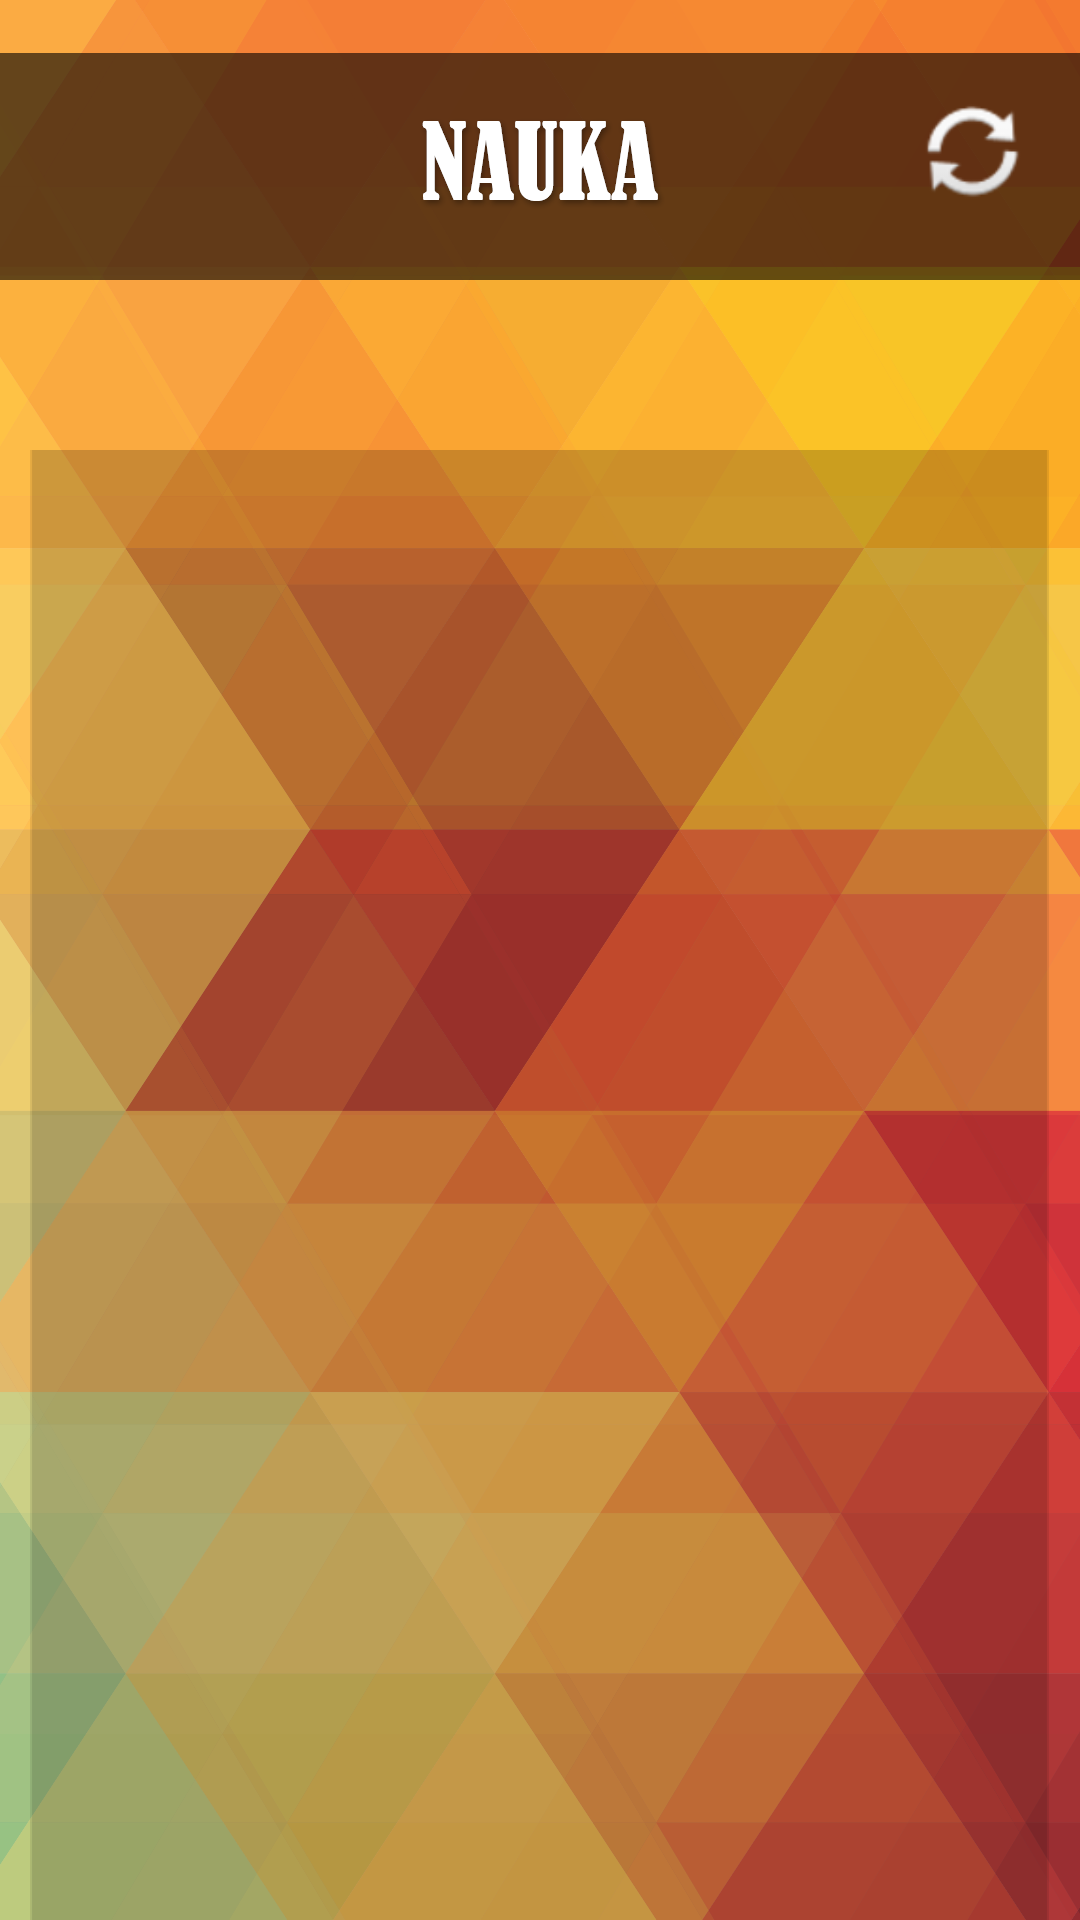

Produce the Android XML layout that renders to this screen, including the resource entries it uses.
<!-- AndroidManifest.xml: application theme AppTheme -->
<!-- res/layout/nauka.xml -->
<?xml version="1.0" encoding="utf-8"?>
<android.support.constraint.ConstraintLayout
    xmlns:android="http://schemas.android.com/apk/res/android"
    xmlns:app="http://schemas.android.com/apk/res-auto"
    xmlns:tools="http://schemas.android.com/tools"
    android:id="@+id/kultura"
    android:layout_width="match_parent"
    android:layout_height="match_parent"
    android:background="@drawable/nauka"
    android:theme="@style/AppTheme.Fullscreen"
    >

    <TextView
        android:id="@+id/listan"
        android:layout_width="wrap_content"
        android:layout_height="wrap_content"
        android:alpha="0"
        android:text="TextView" />

    <ImageView
        android:id="@+id/sync"
        android:layout_width="40dp"
        android:layout_height="47dp"
        android:layout_marginEnd="8dp"
        android:layout_marginStart="7dp"
        android:layout_marginTop="27dp"
        android:src="@android:drawable/ic_popup_sync"
        app:layout_constraintEnd_toEndOf="parent"
        app:layout_constraintHorizontal_bias="0.975"
        app:layout_constraintStart_toStartOf="parent"
        app:layout_constraintTop_toTopOf="parent" />

    <Button
        android:id="@+id/syncn"
        android:layout_width="40dp"
        android:layout_height="40dp"
        android:layout_marginEnd="8dp"
        android:layout_marginStart="8dp"
        android:layout_marginTop="28dp"
        android:alpha="0"
        android:text="Button"
        app:layout_constraintEnd_toEndOf="parent"
        app:layout_constraintHorizontal_bias="0.975"
        app:layout_constraintStart_toStartOf="parent"
        app:layout_constraintTop_toTopOf="parent" />

    <ListView
        android:id="@+id/listView1"
        android:layout_width="335dp"
        android:layout_height="419dp"
        android:layout_marginEnd="8dp"
        android:layout_marginStart="8dp"
        android:layout_marginTop="140dp"
        app:layout_constraintEnd_toEndOf="parent"
        app:layout_constraintStart_toStartOf="parent"
        app:layout_constraintTop_toTopOf="parent">

    </ListView>
</android.support.constraint.ConstraintLayout>
<!-- resources referenced by this layout -->
<resources>
  <!-- drawable nauka: png bitmap (drawable, 186370 bytes) -->
  <style name="AppTheme.Fullscreen">
          <item name="windowActionBar">false</item>
          <item name="windowNoTitle">true</item>
          <item name="android:windowFullscreen">true</item>
      </style>
  <style name="AppTheme" parent="Theme.AppCompat.NoActionBar">
          
          <item name="colorPrimary">@color/colorPrimary</item>
          <item name="colorPrimaryDark">@color/colorPrimaryDark</item>
          <item name="colorAccent">@color/colorAccent</item>
      </style>
  <!-- not gathered from this repository: default colours our renderer supplied (Android Studio template values) -->
  <color name="colorPrimary">#FF6200EE</color>
  <color name="colorPrimaryDark">#FF3700B3</color>
  <color name="colorAccent">#FF03DAC5</color>
</resources>
